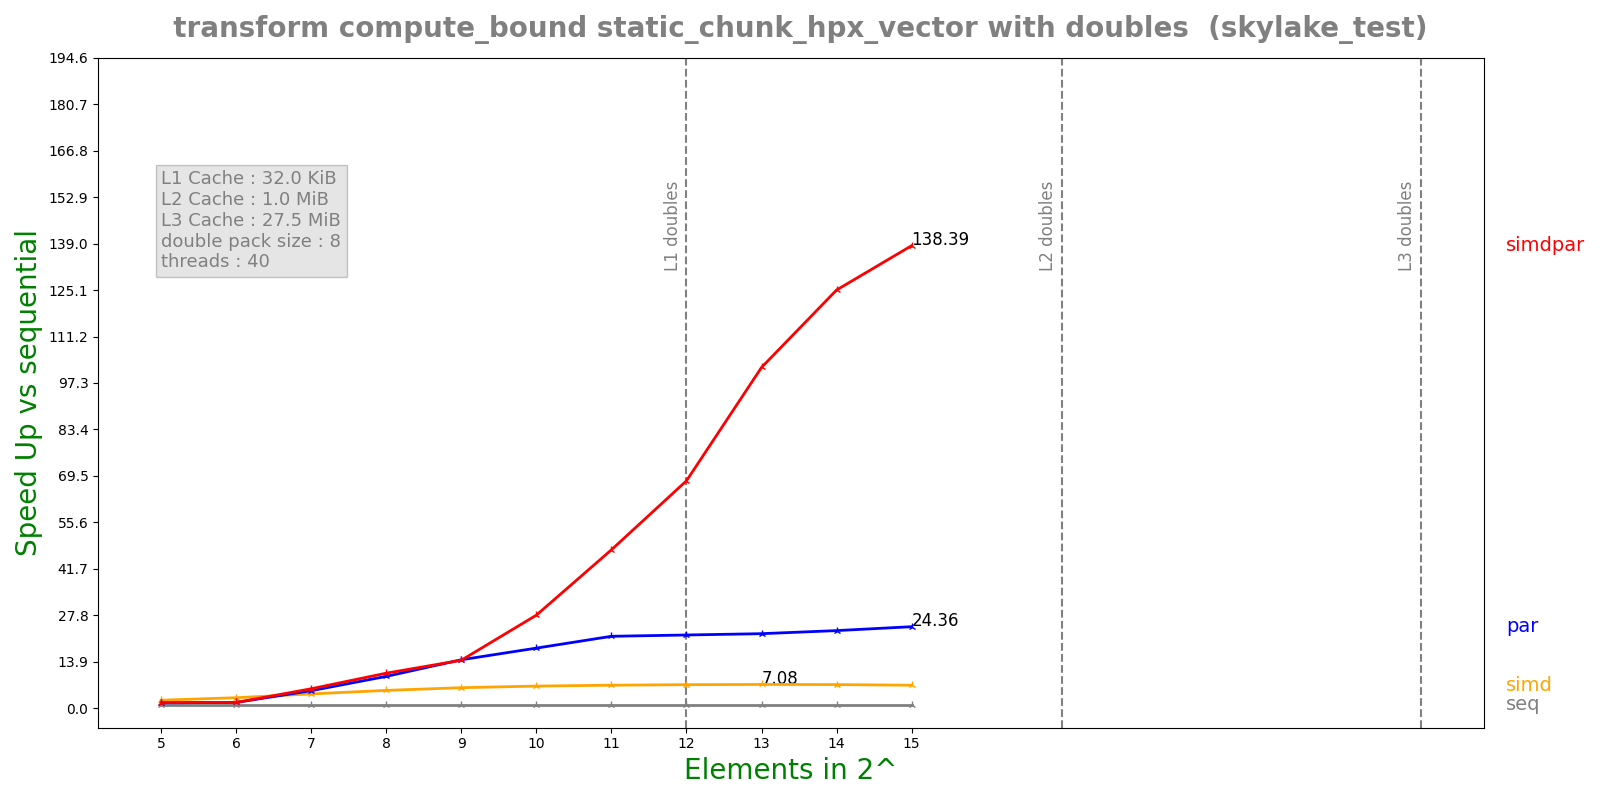

Source data for this figure (header and first rows):
n, lane, threads, seq, simd, par, simdpar
5, 8, 40, 0.0001378, 5.81925e-05, 8.70648e-05, 8.31703e-05
6, 8, 40, 0.0002814, 9.04327e-05, 0.0001664, 0.0001662
7, 8, 40, 0.0005479, 0.000129, 0.0001051, 9.46067e-05
8, 8, 40, 0.001092, 0.0002059, 0.000115, 0.0001045
9, 8, 40, 0.002186, 0.0003578, 0.0001511, 0.0001526
10, 8, 40, 0.00437, 0.0006629, 0.0002434, 0.0001571
11, 8, 40, 0.008729, 0.001273, 0.0004061, 0.0001843
12, 8, 40, 0.01746, 0.002491, 0.0007981, 0.0002567
13, 8, 40, 0.03492, 0.00493, 0.001568, 0.0003426
14, 8, 40, 0.06905, 0.009807, 0.002977, 0.0005519
15, 8, 40, 0.134, 0.01957, 0.0055, 0.0009682
